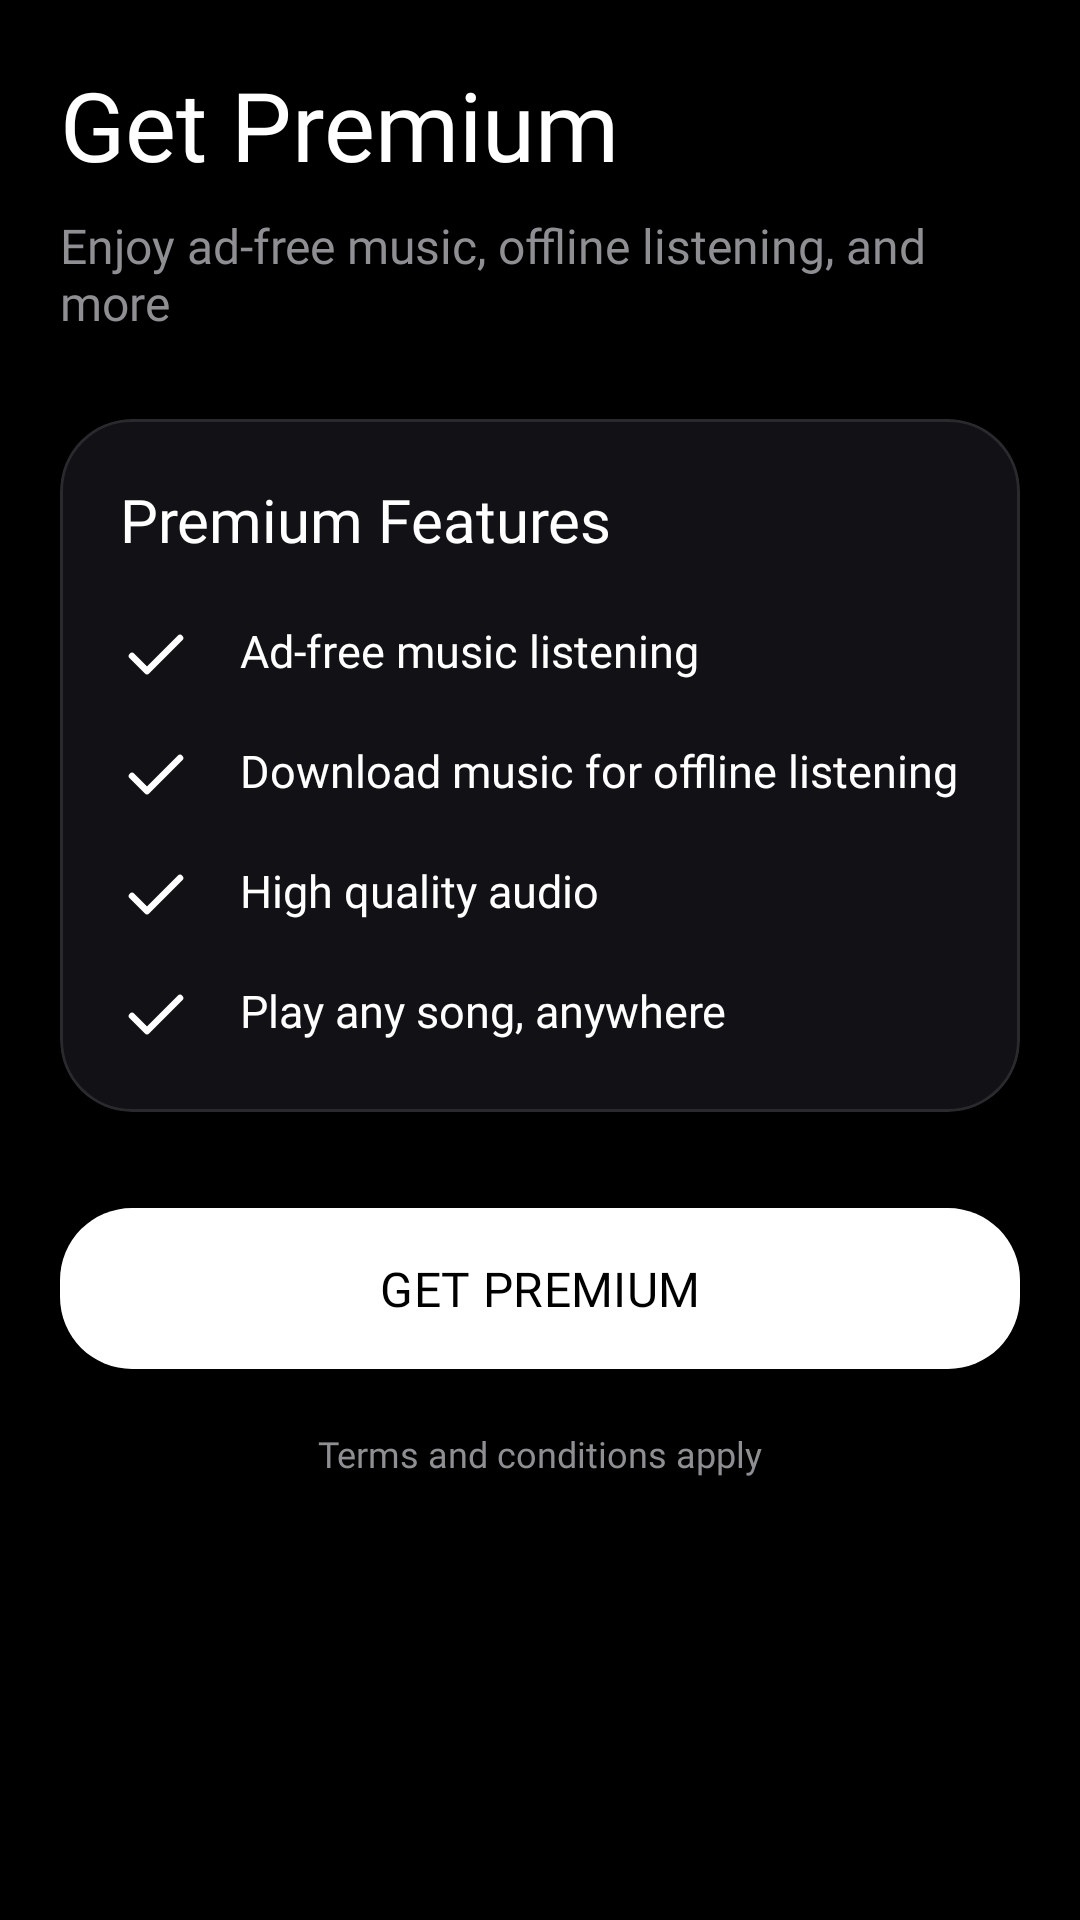

Write the Android layout XML for this screen, with the resource values it uses.
<!-- AndroidManifest.xml: application theme Theme.MidnightMusic -->
<!-- res/layout/fragment_premium.xml -->
<?xml version="1.0" encoding="utf-8"?>
<androidx.core.widget.NestedScrollView
     xmlns:android="http://schemas.android.com/apk/res/android"
     xmlns:app="http://schemas.android.com/apk/res-auto"
     android:layout_height="match_parent"
     android:layout_width="match_parent"
     android:background="@color/background"
     android:fillViewport="true">

    <androidx.constraintlayout.widget.ConstraintLayout
         android:layout_height="wrap_content"
         android:layout_width="match_parent"
         android:padding="20dp">

        <TextView
             android:layout_height="wrap_content"
             android:layout_width="wrap_content"
             app:layout_constraintTop_toTopOf="parent"
             app:layout_constraintStart_toStartOf="parent"
             android:textSize="32sp"
             android:textColor="@color/text_primary"
             android:fontFamily="@font/poppins_bold"
             android:id="@+id/premium_title"
             android:text="Get Premium" />

        <TextView
             android:layout_height="wrap_content"
             android:layout_width="wrap_content"
             app:layout_constraintStart_toStartOf="parent"
             android:textSize="16sp"
             android:textColor="@color/text_secondary"
             android:fontFamily="@font/poppins"
             android:layout_marginTop="8dp"
             app:layout_constraintTop_toBottomOf="@id/premium_title"
             android:id="@+id/premium_subtitle"
             android:text="Enjoy ad-free music, offline listening, and more" />

        <com.google.android.material.card.MaterialCardView
             android:layout_height="wrap_content"
             android:layout_width="match_parent"
             app:cardElevation="2dp"
             app:cardBackgroundColor="@color/card_background"
             android:layout_marginTop="28dp"
             app:cardCornerRadius="24dp"
             app:layout_constraintTop_toBottomOf="@id/premium_subtitle"
             android:id="@+id/features_card">

            <LinearLayout
                 android:layout_height="wrap_content"
                 android:layout_width="match_parent"
                 android:padding="20dp"
                 android:orientation="vertical">

                <TextView
                     android:layout_height="wrap_content"
                     android:layout_width="wrap_content"
                     android:textSize="20sp"
                     android:textColor="@color/text_primary"
                     android:fontFamily="@font/poppins_bold"
                     android:text="Premium Features" />

                <TextView
                     android:layout_height="wrap_content"
                     android:layout_width="match_parent"
                     android:drawablePadding="16dp"
                     app:drawableStartCompat="@drawable/ic_check"
                     android:textSize="15sp"
                     android:textColor="@color/text_primary"
                     android:fontFamily="@font/poppins"
                     android:layout_marginTop="20dp"
                     android:text="Ad-free music listening" />

                <TextView
                     android:layout_height="wrap_content"
                     android:layout_width="match_parent"
                     android:drawablePadding="16dp"
                     app:drawableStartCompat="@drawable/ic_check"
                     android:textSize="15sp"
                     android:textColor="@color/text_primary"
                     android:fontFamily="@font/poppins"
                     android:layout_marginTop="16dp"
                     android:text="Download music for offline listening" />

                <TextView
                     android:layout_height="wrap_content"
                     android:layout_width="match_parent"
                     android:drawablePadding="16dp"
                     app:drawableStartCompat="@drawable/ic_check"
                     android:textSize="15sp"
                     android:textColor="@color/text_primary"
                     android:fontFamily="@font/poppins"
                     android:layout_marginTop="16dp"
                     android:text="High quality audio" />

                <TextView
                     android:layout_height="wrap_content"
                     android:layout_width="match_parent"
                     android:drawablePadding="16dp"
                     app:drawableStartCompat="@drawable/ic_check"
                     android:textSize="15sp"
                     android:textColor="@color/text_primary"
                     android:fontFamily="@font/poppins"
                     android:layout_marginTop="16dp"
                     android:text="Play any song, anywhere" />

            </LinearLayout>

        </com.google.android.material.card.MaterialCardView>

        <com.google.android.material.button.MaterialButton
             android:layout_height="wrap_content"
             android:layout_width="match_parent"
             app:backgroundTint="@color/primary"
             android:padding="16dp"
             android:textSize="16sp"
             android:fontFamily="@font/poppins_bold"
             android:layout_marginTop="28dp"
             app:cornerRadius="24dp"
             app:layout_constraintTop_toBottomOf="@id/features_card"
             android:id="@+id/get_premium_button"
             android:text="GET PREMIUM" />

        <TextView
             android:layout_height="wrap_content"
             android:layout_width="match_parent"
             android:gravity="center"
             android:textSize="12sp"
             android:textColor="@color/text_secondary"
             android:fontFamily="@font/poppins"
             android:layout_marginTop="16dp"
             app:layout_constraintTop_toBottomOf="@id/get_premium_button"
             android:text="Terms and conditions apply" />

    </androidx.constraintlayout.widget.ConstraintLayout>

</androidx.core.widget.NestedScrollView>
<!-- resources referenced by this layout -->
<resources>
  <color name="background">#000000</color>
  <color name="card_background">#121216</color>
  <color name="primary">#FFFFFF</color>
  <color name="text_primary">#FFFFFF</color>
  <color name="text_secondary">#8E8E93</color>
  <!-- drawable ic_check (drawable) -->
  <vector xmlns:android="http://schemas.android.com/apk/res/android"
      android:width="24dp"
      android:height="24dp"
      android:viewportWidth="24"
      android:viewportHeight="24">
      <path
          android:fillColor="#00000000"
          android:strokeColor="#FFFFFF"
          android:strokeWidth="2.2"
          android:strokeLineCap="round"
          android:strokeLineJoin="round"
          android:pathData="M20,6 L9,17 L4,12" />
  </vector>
  <style name="Theme.MidnightMusic" parent="Theme.Material3.DayNight.NoActionBar">
      
      <item name="colorPrimary">@color/primary</item>
      <item name="colorOnPrimary">@color/on_primary</item>
      <item name="colorPrimaryContainer">@color/primary_variant</item>
      
      
      <item name="colorSecondary">@color/accent</item>
      <item name="colorOnSecondary">@color/on_primary</item>
      
      
      <item name="android:windowBackground">@color/background</item>
      <item name="android:colorBackground">@color/background</item>
      <item name="colorSurface">@color/surface</item>
      <item name="colorSurfaceVariant">@color/surface_variant</item>
      <item name="colorOnSurface">@color/text_primary</item>
      <item name="colorOnSurfaceVariant">@color/text_secondary</item>
      
      
      <item name="android:statusBarColor">@color/background</item>
      <item name="android:navigationBarColor">@color/background</item>
      <item name="android:windowLightStatusBar" tools:targetApi="m">false</item>
      
      
      <item name="fontFamily">@font/poppins</item>
  
      
      <item name="materialCardViewStyle">@style/Widget.MidnightMusic.CardView</item>
      <item name="bottomNavigationStyle">@style/Widget.MidnightMusic.BottomNavigationView</item>
    </style>
  <color name="on_primary">#000000</color>
  <color name="primary_variant">#E2E8F0</color>
  <color name="accent">#FFFFFF</color>
  <color name="surface">#121214</color>
  <color name="surface_variant">#1E1E24</color>
  <style name="Widget.MidnightMusic.CardView" parent="Widget.Material3.CardView.Elevated">
      <item name="cardBackgroundColor">@color/card_background</item>
      <item name="cardCornerRadius">20dp</item>
      <item name="cardElevation">0dp</item>
      <item name="strokeWidth">1dp</item>
      <item name="strokeColor">@color/glass_border</item>
      <item name="shapeAppearanceOverlay">@style/ShapeAppearance.MidnightMusic.Medium</item>
    </style>
  <style name="Widget.MidnightMusic.BottomNavigationView" parent="Widget.Material3.BottomNavigationView">
      <item name="backgroundTint">@color/surface</item>
      <item name="itemIconTint">@color/primary</item>
      <item name="itemTextColor">@color/text_primary</item>
      <item name="itemRippleColor">@color/ripple_accent</item>
      <item name="elevation">0dp</item>
      <item name="labelVisibilityMode">labeled</item>
    </style>
  <color name="glass_border">#1AFFFFFF</color>
  <style name="ShapeAppearance.MidnightMusic.Medium" parent="ShapeAppearance.Material3.Corner.Medium">
      <item name="cornerSize">24dp</item>
    </style>
  <color name="ripple_accent">#33FFFFFF</color>
</resources>
